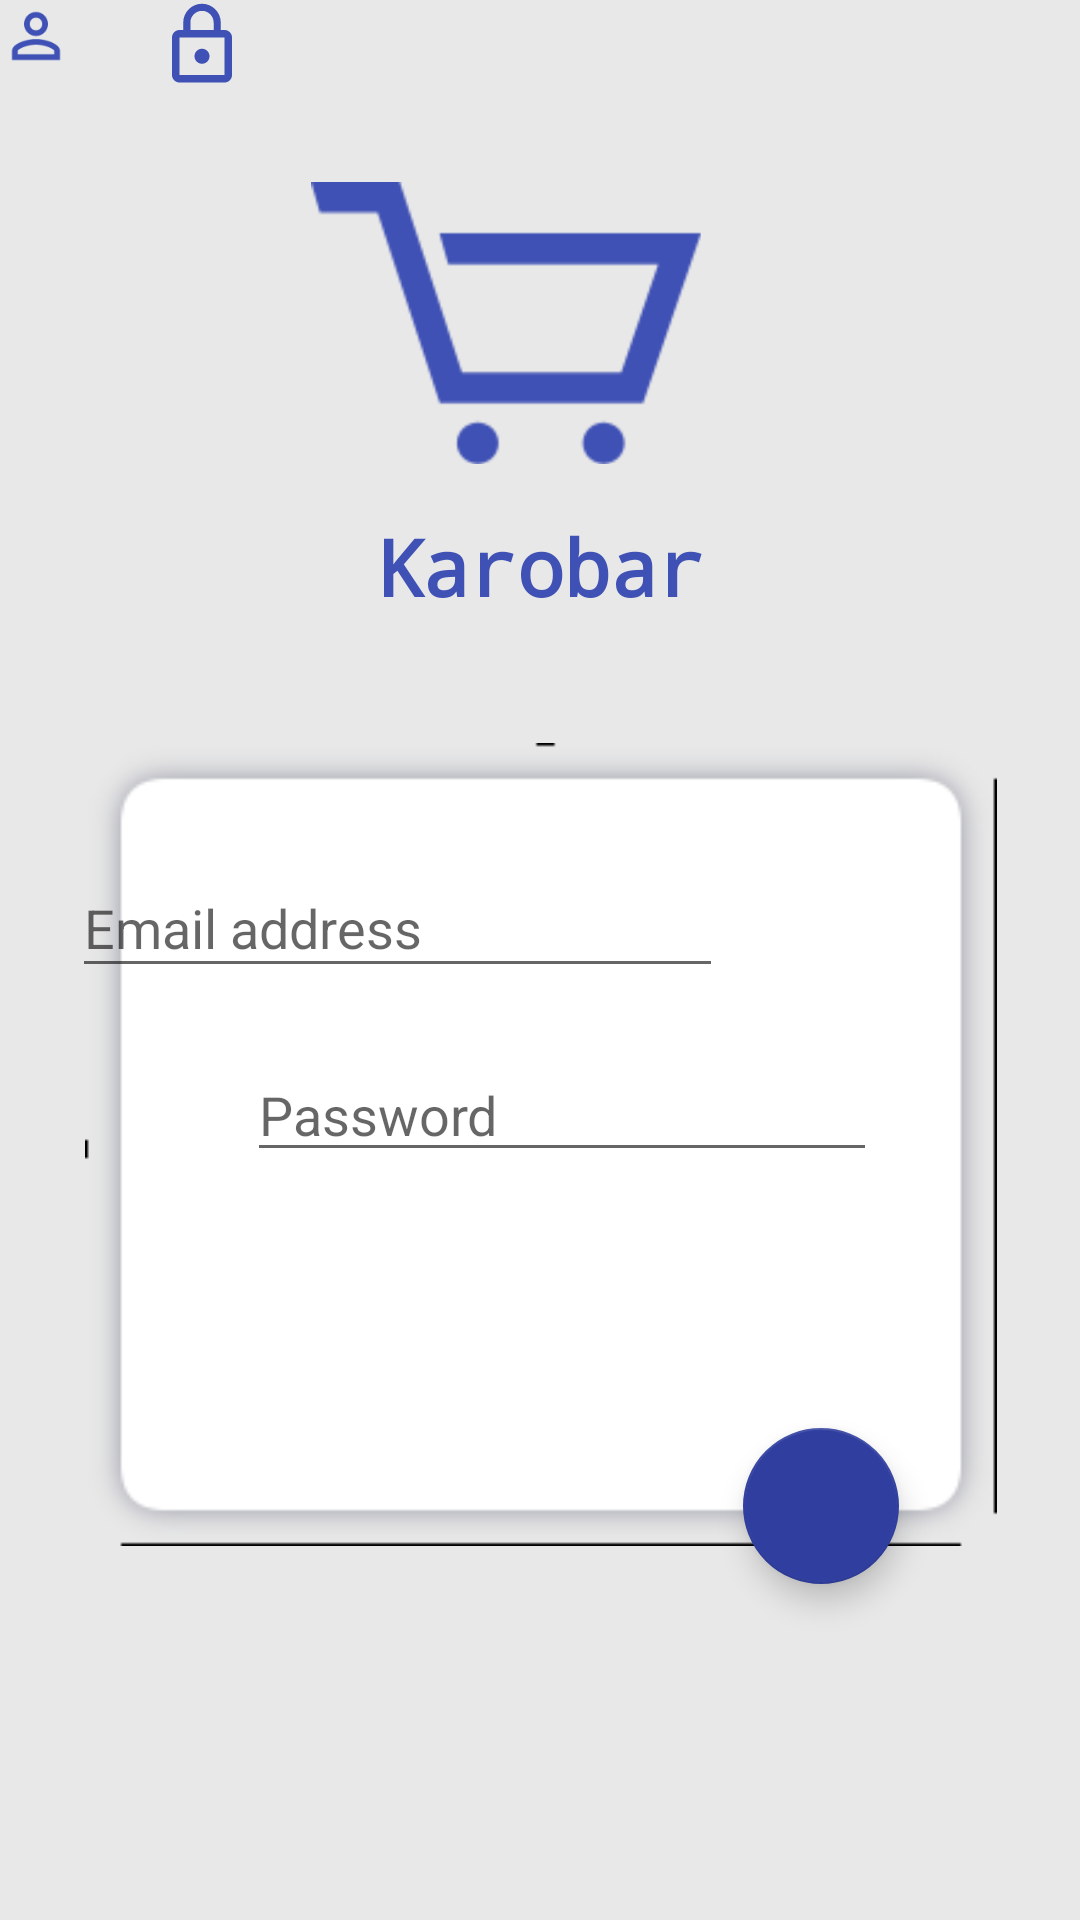

Reconstruct the res/layout file that produces this screen, plus the resources it refers to.
<!-- AndroidManifest.xml: application theme AppTheme -->
<!-- res/layout/activity_login_test.xml -->
<?xml version="1.0" encoding="utf-8"?>
<android.support.constraint.ConstraintLayout xmlns:android="http://schemas.android.com/apk/res/android"
    xmlns:app="http://schemas.android.com/apk/res-auto"
    xmlns:tools="http://schemas.android.com/tools"
    android:layout_width="match_parent"
    android:layout_height="match_parent"
    android:background="@color/colorGrey"
    tools:context=".controller.activities.LoginActivity"
    tools:layout_editor_absoluteY="25dp">

    <ImageView
        android:id="@+id/imageView"
        android:layout_width="206dp"
        android:layout_height="94dp"
        android:layout_marginEnd="8dp"
        android:layout_marginStart="8dp"
        android:layout_marginTop="44dp"
        android:contentDescription="@null"
        android:src="@drawable/karobar_logo"
        app:layout_constraintBottom_toTopOf="@+id/textView"
        app:layout_constraintEnd_toEndOf="parent"
        app:layout_constraintHorizontal_bias="0.419"
        app:layout_constraintStart_toStartOf="parent"
        app:layout_constraintTop_toTopOf="parent" />

    <TextView
        android:id="@+id/textView"
        android:layout_width="wrap_content"
        android:layout_height="wrap_content"
        android:layout_marginEnd="8dp"
        android:layout_marginStart="8dp"
        android:text="@string/karobar_title"
        android:textColor="@color/colorPrimary"
        android:textSize="26sp"
        android:textStyle="bold"
        android:typeface="monospace"
        app:layout_constraintBottom_toTopOf="@+id/imageView2"
        app:layout_constraintEnd_toEndOf="parent"
        app:layout_constraintHorizontal_bias="0.5"
        app:layout_constraintStart_toStartOf="parent"
        app:layout_constraintTop_toBottomOf="@+id/imageView"
        app:layout_constraintVertical_bias="0.029" />

    <ImageView
        android:id="@+id/imageView2"
        android:layout_width="304dp"
        android:layout_height="317dp"
        android:layout_marginStart="8dp"
        android:layout_marginEnd="8dp"
        android:layout_marginBottom="100dp"
        app:layout_constraintBottom_toBottomOf="parent"
        app:layout_constraintEnd_toEndOf="parent"
        app:layout_constraintHorizontal_bias="0.507"
        app:layout_constraintStart_toStartOf="parent"
        app:srcCompat="@drawable/login_bg" />

    <android.support.design.widget.FloatingActionButton
        android:id="@+id/floatingActionButton"
        android:layout_width="73dp"
        android:layout_height="52dp"
        android:layout_marginBottom="112dp"
        android:layout_marginEnd="8dp"
        android:layout_marginStart="8dp"
        android:clickable="true"
        app:backgroundTint="@color/colorPrimaryDark"
        app:layout_constraintBottom_toBottomOf="parent"
        app:layout_constraintEnd_toEndOf="@+id/imageView2"
        app:layout_constraintHorizontal_bias="0.896"
        app:layout_constraintStart_toStartOf="@+id/imageView2"
        app:rippleColor="@color/colorPrimary"
        app:srcCompat="@drawable/ic_keyboard_arrow_right_black_24dp" />

    <EditText
        android:id="@+id/editText"
        android:layout_width="217dp"
        android:layout_height="43dp"
        android:layout_marginTop="80dp"
        android:ems="10"
        android:hint="@string/login_email_address"
        android:inputType="textEmailAddress"
        app:layout_constraintStart_toEndOf="@+id/imageView4"
        app:layout_constraintTop_toBottomOf="@+id/textView" />

    <ImageView
        android:id="@+id/imageView4"
        android:layout_width="wrap_content"
        android:layout_height="wrap_content"
        android:tint="@color/colorPrimary"
        app:srcCompat="@drawable/ic_person_outline_black_24dp"
        tools:layout_editor_absoluteX="52dp"
        tools:layout_editor_absoluteY="247dp" />

    <EditText
        android:id="@+id/editText2"
        android:layout_width="wrap_content"
        android:layout_height="wrap_content"
        android:layout_marginTop="20dp"
        android:layout_marginEnd="12dp"
        android:ems="10"
        android:hint="Password"
        android:inputType="textPassword"
        app:layout_constraintEnd_toEndOf="@+id/imageView2"
        app:layout_constraintHorizontal_bias="0.0"
        app:layout_constraintStart_toEndOf="@+id/imageView3"
        app:layout_constraintTop_toBottomOf="@+id/editText" />

    <ImageView
        android:id="@+id/imageView3"
        android:layout_width="wrap_content"
        android:layout_height="wrap_content"
        android:layout_marginStart="24dp"
        app:layout_constraintStart_toStartOf="@+id/imageView2"
        app:srcCompat="@drawable/ic_lock_outline_black_24dp"
        tools:layout_editor_absoluteY="314dp" />

</android.support.constraint.ConstraintLayout>
<!-- resources referenced by this layout -->
<resources>
  <color name="colorGrey">#e8e8e8</color>
  <color name="colorPrimary">#3F51B5</color>
  <color name="colorPrimaryDark">#303F9F</color>
  <!-- drawable ic_lock_outline_black_24dp (drawable) -->
  <vector xmlns:android="http://schemas.android.com/apk/res/android"
          android:width="30dp"
          android:height="30dp"
          android:viewportWidth="24.0"
          android:viewportHeight="24.0">
      <path
          android:fillColor="@color/colorPrimary"
          android:pathData="M12,17c1.1,0 2,-0.9 2,-2s-0.9,-2 -2,-2 -2,0.9 -2,2 0.9,2 2,2zM18,8h-1L17,6c0,-2.76 -2.24,-5 -5,-5S7,3.24 7,6v2L6,8c-1.1,0 -2,0.9 -2,2v10c0,1.1 0.9,2 2,2h12c1.1,0 2,-0.9 2,-2L20,10c0,-1.1 -0.9,-2 -2,-2zM8.9,6c0,-1.71 1.39,-3.1 3.1,-3.1s3.1,1.39 3.1,3.1v2L8.9,8L8.9,6zM18,20L6,20L6,10h12v10z"/>
  </vector>
  <!-- drawable ic_person_outline_black_24dp (drawable) -->
  <vector xmlns:android="http://schemas.android.com/apk/res/android"
          android:width="24dp"
          android:height="24dp"
          android:viewportWidth="24.0"
          android:viewportHeight="24.0">
      <path
          android:fillColor="#e8e8e8"
          android:pathData="M12,5.9c1.16,0 2.1,0.94 2.1,2.1s-0.94,2.1 -2.1,2.1S9.9,9.16 9.9,8s0.94,-2.1 2.1,-2.1m0,9c2.97,0 6.1,1.46 6.1,2.1v1.1L5.9,18.1L5.9,17c0,-0.64 3.13,-2.1 6.1,-2.1M12,4C9.79,4 8,5.79 8,8s1.79,4 4,4 4,-1.79 4,-4 -1.79,-4 -4,-4zM12,13c-2.67,0 -8,1.34 -8,4v3h16v-3c0,-2.66 -5.33,-4 -8,-4z"/>
  </vector>
  <!-- drawable karobar_logo: png bitmap (drawable, 49608 bytes) -->
  <!-- drawable login_bg: png bitmap (drawable, 7699 bytes) -->
  <string name="karobar_title">Karobar</string>
  <string name="login_email_address">Email address</string>
  <style name="AppTheme" parent="Theme.AppCompat.Light.NoActionBar">
          
          <item name="colorPrimary">@color/colorPrimary</item>
          <item name="colorPrimaryDark">@color/colorPrimaryDark</item>
          <item name="colorAccent">@color/colorAccent</item>
          <item name="windowActionBar">false</item>
          <item name="android:windowDrawsSystemBarBackgrounds">false</item>
          <item name="android:statusBarColor">@android:color/transparent</item>
      </style>
  <color name="colorAccent">#3F51B5</color>
  
      //EXTRA COLORS
</resources>
